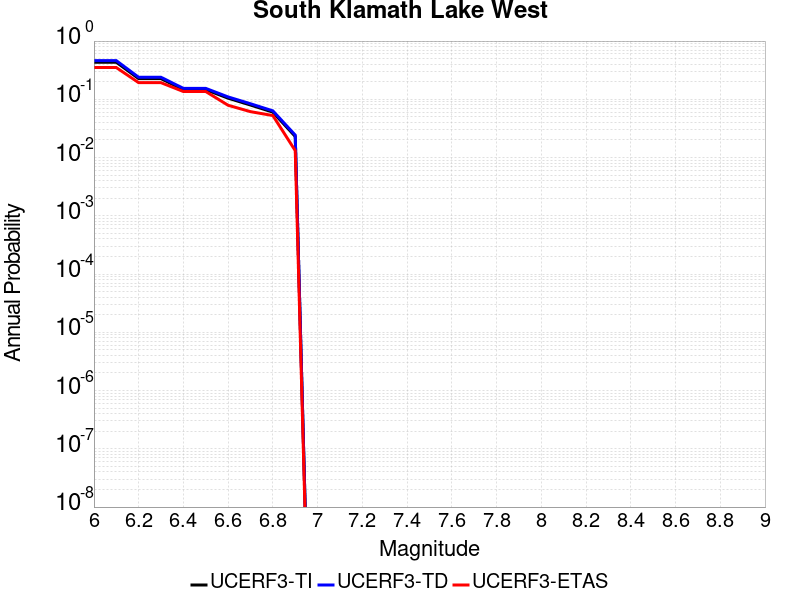

The file beside this chart, header and first rows:
Magnitude, UCERF3-TI Prob, UCERF3-TD Prob, UCERF3-ETAS Prob
6.0, 0.4329, 0.4611, 0.3509
6.1, 0.4329, 0.4611, 0.3509
6.2, 0.2263, 0.2388, 0.193
6.3, 0.2263, 0.2388, 0.193
6.4, 0.1464, 0.154, 0.136
6.5, 0.1464, 0.154, 0.136
6.6, 0.1045, 0.1098, 0.07895
6.7, 0.07978, 0.08388, 0.0614
6.8, 0.06021, 0.06335, 0.05263
6.9, 0.02302, 0.02429, 0.01316
